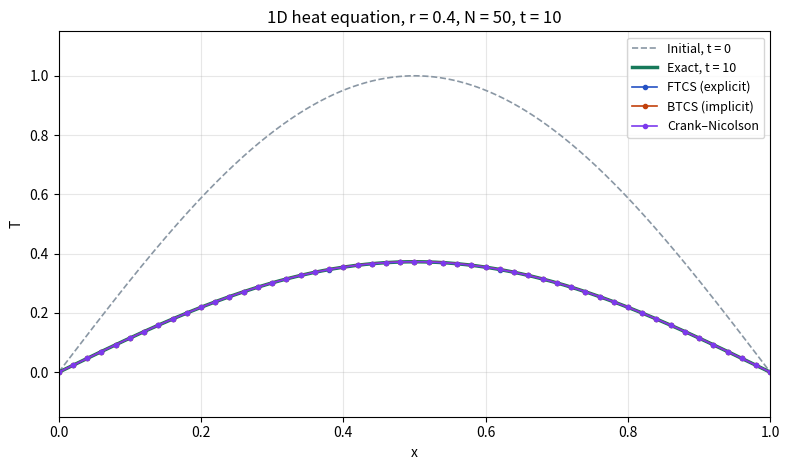

Reproduce this figure in Python.
"""
1D unsteady heat equation: explicit FTCS vs implicit BTCS and Crank-Nicolson.

    dT/dt = alpha * d2T/dx2,   0 < x < L,  t > 0,   T(0,t) = T(L,t) = 0

    FTCS:  T_i^{n+1} = T_i^n + r (T_{i+1}^n - 2 T_i^n + T_{i-1}^n)               (stable for r <= 1/2)
    BTCS:  -r T_{i-1}^{n+1} + (1 + 2r) T_i^{n+1} - r T_{i+1}^{n+1} = T_i^n          (always stable)
    CN:    average of the two                                                     (always stable)

    r = alpha dt / dx^2 is the diffusion number.

Examples:
    python heat1d.py                          # FTCS, BTCS and CN at r = 0.4, N = 50, t = 10
    python heat1d.py --r 0.6 --scheme ftcs    # FTCS unstable: round-off grows into a sawtooth
    python heat1d.py --r 5 --ic pulse         # implicit only; Crank-Nicolson oscillates
    python heat1d.py --animate                # also save an animated GIF
"""
import argparse
import numpy as np
import matplotlib
matplotlib.use("Agg")
import matplotlib.pyplot as plt

L, ALPHA = 1.0, 0.01
NAMES = {"ftcs": "FTCS (explicit)", "btcs": "BTCS (implicit)", "cn": "Crank–Nicolson"}
COLORS = {"ftcs": "#2552c4", "btcs": "#c2410c", "cn": "#7c3aed"}
PULSE = (0.4, 0.6)        # square pulse T = 1 on 0.4 <= x <= 0.6


def initial(x, ic):
    if ic == "sine":
        return np.sin(np.pi * x / L)
    if ic == "modes":
        return np.sin(np.pi * x / L) + 0.4 * np.sin(6 * np.pi * x / L)
    a, b = PULSE                                     # pulse: half value exactly on a jump
    T = np.where((x > a) & (x < b), 1.0, 0.0)
    T[np.isclose(x, a) | np.isclose(x, b)] = 0.5
    return T


def exact(x, t, ic):
    decay = lambda k: np.exp(-ALPHA * (k * np.pi / L) ** 2 * t)
    if ic == "sine":
        return np.sin(np.pi * x / L) * decay(1)
    if ic == "modes":
        return np.sin(np.pi * x / L) * decay(1) + 0.4 * np.sin(6 * np.pi * x / L) * decay(6)
    if t == 0:
        return initial(x, ic)
    a, b = PULSE                                     # Fourier sine series of the pulse
    k = np.arange(1, 8001)
    bk = 2 / (k * np.pi) * (np.cos(k * np.pi * a / L) - np.cos(k * np.pi * b / L)) * decay(k)
    return np.sin(np.outer(x, k) * np.pi / L) @ bk


def thomas(sub, diag, rhs):
    """Solve the constant-coefficient tridiagonal system sub*x[i-1] + diag*x[i] + sub*x[i+1] = rhs[i]."""
    m = len(rhs)
    cp, dp = np.empty(m), np.empty(m)
    cp[0], dp[0] = sub / diag, rhs[0] / diag
    for i in range(1, m):
        den = diag - sub * cp[i - 1]
        cp[i], dp[i] = sub / den, (rhs[i] - sub * dp[i - 1]) / den
    out = np.empty(m)
    out[-1] = dp[-1]
    for i in range(m - 2, -1, -1):
        out[i] = dp[i] - cp[i] * out[i + 1]
    return out


def step(T, scheme, r):
    Tn = T.copy()
    lap = Tn[2:] - 2 * Tn[1:-1] + Tn[:-2]
    if scheme == "ftcs":
        T[1:-1] = Tn[1:-1] + r * lap
    elif scheme == "btcs":
        T[1:-1] = thomas(-r, 1 + 2 * r, Tn[1:-1])
    else:
        T[1:-1] = thomas(-r / 2, 1 + r, Tn[1:-1] + 0.5 * r * lap)
    T[0] = T[-1] = 0.0                               # Dirichlet boundaries
    return T


def main():
    p = argparse.ArgumentParser(description=__doc__, formatter_class=argparse.RawDescriptionHelpFormatter)
    p.add_argument("--scheme", nargs="+", choices=list(NAMES), default=list(NAMES), help="schemes to run")
    p.add_argument("--r", type=float, default=0.4, help="diffusion number r = alpha dt / dx^2 (default 0.4)")
    p.add_argument("--N", type=int, default=50, help="number of intervals, dx = L/N (default 50)")
    p.add_argument("--t-end", type=float, default=10.0, help="final time, at most 10 (default 10)")
    p.add_argument("--ic", choices=["sine", "modes", "pulse"], default="sine",
                   help="sine: sin(pi x); modes: sin(pi x) + 0.4 sin(6 pi x); pulse: T = 1 on 0.4..0.6")
    p.add_argument("--animate", action="store_true", help="also save heat1d.gif")
    a = p.parse_args()
    if not 0 < a.t_end <= 10:
        p.error("--t-end must be between 0 and 10")

    dx = L / a.N
    dt = a.r * dx**2 / ALPHA
    nt = int(round(a.t_end / dt)) if abs(a.t_end / dt - round(a.t_end / dt)) < 1e-9 else int(a.t_end / dt)
    x = np.linspace(0, L, a.N + 1)
    T0 = initial(x, a.ic)
    sol = {s: T0.copy() for s in a.scheme}
    blown = {s: None for s in a.scheme}
    frames, every = [], max(1, nt // 120)

    for n in range(1, nt + 1):
        for s in a.scheme:
            if blown[s] is None:
                step(sol[s], s, a.r)
                if not np.all(np.isfinite(sol[s])) or np.abs(sol[s]).max() > 1e6:
                    blown[s] = n
        if a.animate and (n % every == 0 or n == nt):
            frames.append((n * dt, {s: v.copy() for s, v in sol.items()}))
    t = nt * dt

    print(f"r = {a.r:g}, N = {a.N}, dx = {dx:g}, dt = {dt:g}, steps = {nt}, t = {t:g}")
    Te = exact(x, t, a.ic)
    for s in a.scheme:
        if blown[s]:
            print(f"  {NAMES[s]:18s} blew up at step {blown[s]} (t = {blown[s] * dt:g})")
        else:
            print(f"  {NAMES[s]:18s} max |T - T_exact| = {np.abs(sol[s] - Te).max():.3e}")

    def draw(ax, t, solns):
        xf = np.linspace(0, L, 801)
        ax.plot(xf, initial(xf, a.ic) if a.ic != "pulse" else exact(xf, 0, a.ic), "--", color="#8a97a4", lw=1.2, label="Initial, t = 0")
        ax.plot(xf, exact(xf, t, a.ic), color="#17795a", lw=2.5, label=f"Exact, t = {t:.3g}")
        for s, v in solns.items():
            ax.plot(x, np.clip(v, -5, 5), "o-", ms=3, lw=1.2, color=COLORS[s], label=NAMES[s])
        ax.set_xlim(0, L)
        ax.set_ylim(-0.5 if a.ic == "modes" else -0.15, 1.55 if a.ic == "modes" else 1.15)
        ax.set_xlabel("x"); ax.set_ylabel("T"); ax.grid(alpha=0.3); ax.legend(loc="upper right", fontsize=9)
        ax.set_title(f"1D heat equation, r = {a.r:g}, N = {a.N}, t = {t:.3g}")

    fig, ax = plt.subplots(figsize=(8, 4.8))
    draw(ax, t, sol)
    fig.tight_layout(); fig.savefig("heat1d.png", dpi=130)
    print("Saved heat1d.png")

    if a.animate:
        from matplotlib.animation import FuncAnimation, PillowWriter
        fig, ax = plt.subplots(figsize=(8, 4.8))
        def upd(k):
            ax.clear(); draw(ax, *frames[k])
        anim = FuncAnimation(fig, upd, frames=len(frames))
        anim.save("heat1d.gif", writer=PillowWriter(fps=20))
        print("Saved heat1d.gif")


if __name__ == "__main__":
    main()
